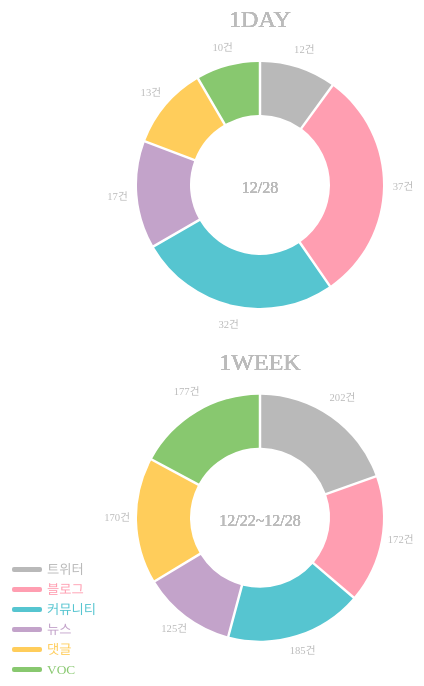
D3 v3 page, settled after 360 driven frames (6 s of simulated time); the page loaded 1 data file(s).


// ── js/chart02_pie_1.js
var margin = { top: 10, right: 30, bottom: 10, left: 30 },
    width = 556 - margin.left - margin.right,
    height = 733 - margin.top - margin.bottom,
    radius = Math.min(width, height) / 2 - 40,
    upperpie_height = height / 2;

var svg = d3.select('#chart02').append('svg')
    .attr('width', width + margin.left + margin.right)
    .attr('height', height + margin.top + margin.bottom);

// 윗부분 파이차트 : 1DAY
var svg_upperpie = svg.append('g')
    .attr('transform', 'translate(' + (margin.left + width/2) + ',' + (margin.top + height/2 - radius*0.7) + ')');

// 아랫부분 파이차트 : 1WEEK
var svg_lowerpie = svg.append('g')
	.attr('transform', 'translate(' + (margin.left + width/2) + ',' + (margin.top + height/2 + radius*0.9) + ')')

// 날짜 파싱 함수
var parseDate = d3.time.format("%Y%m%d").parse,
	returnDate = d3.time.format("%m/%d");

var test;

d3.json('chart02_pie_1.json', function(error, data){
	if(error) throw error;
test = data;
	// 채널별 합계
	var chnl_sum = d3.nest()
					.key(function(d){return d.chnl;})
					.rollup(function(d){return d3.sum(d, function(e){return e.value})})
					.entries(data);
	// pie layout -> 파이차트를 위한 데이터 생성
	var pie = d3.layout.pie()
				.sort(null)
				.padAngle(Math.PI / 360 * 2)
				.value(function(d){ return d.values ;});
	// 파이 차트의 부채꼴 모양 구성
	var arc = d3.svg.arc()
			.outerRadius(radius - 85)
			.innerRadius(70);
	// 파이 차트 바깥에 label을 배열하기 위한 path 함수
	var labelArc = d3.svg.arc()
				.outerRadius(radius - 65)
				.innerRadius(radius - 65);
	// 아랫 파이차트에 데이터 입력
	var lower_pie = svg_lowerpie.selectAll('.lower_pie')
								.data(pie(chnl_sum))
								.enter().append('g')
									.attr('class', 'lower pie');
	// 아랫 파이차트 제목								
	lower_pie.append('text')
		.attr('x', 0)
		.attr('y', -radius+60)
		.style('text-anchor', 'middle')
		.attr('class', 'pie_title')
		.text('1WEEK');
	// 아랫 파이차트의 채널별로 파이 그리기
	lower_pie.append('path')
		.attr('d', arc)
		.attr('class', function(d){return 'pie_' + d.data.key; })
	// 가운데 들어갈 기간 문구
	var week_label = d3.extent(data, function(d){return d.date})
						.map(function(d){return returnDate(parseDate(d))});
	// 파이차트 바깥쪽 label
	lower_pie.append('text')
		.attr('transform', function(d){ return 'translate(' + labelArc.centroid(d) + 0 + ')'; })
		//.attr('y', '.35em')
		.style('text-anchor', 'middle')
		.text(function(d){ 
			if(d.data.values > 0){ 
				return d.data.values + '건';
			}else{
				return undefined;	
			} })
		.attr('class', 'pie_count_text');
	// 파이차트 가운데 기간 표시
	lower_pie.append('text')
			.text(week_label[0] + '~' + week_label[1])
			.attr('x', 0)
			.attr('y', '0.5em')
			.style('text-anchor', 'middle')
			.attr('class', 'pie_date');


	//upper pie
	//1DAY
	//최근 날짜
	var latest_day = d3.max(data, function(d){ return d.date });

	// 채널명
	var chnl_latest= data.filter(function(d){return d.date === latest_day})
						 .map(function(d){return {chnl: d.chnl, values: d.value}});
	// 윗쪽 파이차트에 데이터 입력
	var upper_pie = svg_upperpie.selectAll('.upper_pie')
								.data(pie(chnl_latest))
								.enter().append('g')
									.attr('class', 'upper pie');
	// 윗쪽 파이차트 제목
	upper_pie.append('text')
		.attr('x', 0)
		.attr('y', -radius+50)
		.style('text-anchor', 'middle')
		.attr('class', 'pie_title')
		.text('1DAY');
	// 윗쪽 파이차트 구성하기
	upper_pie.append('path')
		.attr('d', arc)
		.attr('class', function(d){return 'pie_' + d.data.chnl;});
	// 윗쪽 파이차트 label
	upper_pie.append('text')
		.attr('transform', function(d){ return 'translate(' + labelArc.centroid(d) + 0 + ')'; })
		.attr('y', '.35em')
		.style('text-anchor', 'middle')
		.text(function(d){ 
			if(d.data.values > 0){ 
				return d.data.values + '건';
			}else{
				return undefined;	
			} })
		.attr('class', 'pie_count_text');
	// 윗쪽 파이차트 날짜(파이차트 가운데)
	upper_pie.append('text')
				.text(returnDate(parseDate(latest_day)))
				.attr('x', 0)
				.attr('y', '0.5em')
				.style('text-anchor', 'middle')
				.attr('class', 'pie_date')
	// 범례 구성을 위한 채널 목록
	var chnl_list = d3.nest().key(function(d){ return d.chnl}).entries(data).map(function(d){return d.key});
	// 범례가 들어갈 그룹 구성
	var legend = svg.append('g')
					.attr('transform', 'translate(' + margin.left + ',' + (margin.top + height - 120) + ')')
					.attr('class', 'pie_legend');
					
	// 범례 사각형 -> 모서리가 약간 둥글게
	legend.selectAll('rect').data(chnl_list)
			.enter().append('rect')
			.attr('x', 0)
			.attr('y', function(d, i){ return (i * 1.5) + 'em'; })
			.attr('rx', 2)
			.attr('ry', 2)
			.attr('width', 30)
			.attr('height', 5)
			.attr('class', function(d){ return 'pie_' + d; });
	// 범례 텍스트
	legend.selectAll('text').data(chnl_list)
			.enter().append('text')
			.attr('x', 35)
			.attr('y', function(d, i ){return (i * 1.5 + 0.5) + 'em'; })
			.attr('class', function(d){ return 'pie_' + d; })
			.text(function(d){
				var ko_chnl = {twitter: "트위터", community: "커뮤니티", blog: "블로그", news: "뉴스", reply: "댓글", voc: "VOC"}
				return ko_chnl[d]; 
			})

})

### data: chart02_pie_1.json
[
 {
  "date": "20151222",
  "chnl": "twitter",
  "value": 30
 },
 {
  "date": "20151223",
  "chnl": "twitter",
  "value": 28
 },
 {
  "date": "20151224",
  "chnl": "twitter",
  "value": 36
 },
 {
  "date": "20151225",
  "chnl": "twitter",
  "value": 38
 },
 {
  "date": "20151226",
  "chnl": "twitter",
  "value": 30
 },
 {
  "date": "20151227",
  "chnl": "twitter",
  "value": 28
 },
 {
  "date": "20151228",
  "chnl": "twitter",
  "value": 12
 },
 {
  "date": "20151222",
  "chnl": "blog",
  "value": 25
 },
 "... 34 more items"
]